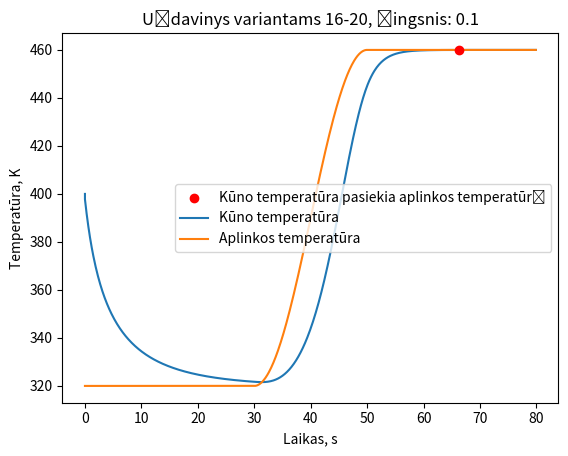

The matplotlib source for this figure:
import numpy as np
import matplotlib.pyplot as plt


def euler_method(T1, TA1, ts, TA2, tmax, t0, dt):

    print("Euler method calculating...")

    x_over_time = [t0]
    y_subject_temp = [T1]
    y_env_temp = [TA1]
    TA = TA1
    T = T1
    margin = 1e-2
    subject_env_temp_is_equal = False

    for t in np.arange(t0, tmax, dt):

        # Praėjus duotam laikui temperatūros kitimo dėsnis keičiamas į TA(t)
        if t >= ts and np.abs(TA - TA2) > margin:
            TA = TA1 + (TA2 - TA1) / 2 * (1 - np.cos(np.pi / 20 * (t - ts)))

        # Eulerio formule. 18 skaidre
        k = get_k(T)
        dTdt = k * (T - TA)
        T = T + dt * dTdt

        if np.abs(T - TA) < margin and not subject_env_temp_is_equal:
            print(f"Kūno ir aplinkos temperatūros tapo vienodos praėjus: {t}s, temperatūra = {T}T")
            subject_env_temp_is_equal = True
            plt.scatter(t, T, color="red", zorder=3, label='Kūno temperatūra pasiekia aplinkos temperatūrą')

        x_over_time.append(t)
        y_subject_temp.append(T)
        y_env_temp.append(TA)

    plt.plot(x_over_time, y_subject_temp, zorder=1, label='Kūno temperatūra')
    plt.plot(x_over_time, y_env_temp, zorder=2, label='Aplinkos temperatūra')
    plt.xlabel('Laikas, s')
    plt.ylabel('Temperatūra, K')
    plt.title(f"Uždavinys variantams 16-20, žingsnis: {dt}")
    plt.legend()
    plt.show()


def get_k(T):

    return -0.01 - 0.16 * (T - 273) / 100 - 0.04 * ((T - 273) / 100) ** 2


def runge_kutta_method(T1, TA1, ts, TA2, tmax, t0, dt):

    print("Runge-Kutta method calculating...")

    x_over_time = [t0]
    y_subject_temp = [T1]
    y_env_temp = [TA1]
    TA = TA1
    T = T1
    margin = 1e-2
    subject_env_temp_is_equal = False

    for t in np.arange(t0, tmax, dt):

        # Praėjus duotam laikui temperatūros kitimo dėsnis keičiamas į TA(t)
        if t >= ts and np.abs(TA - TA2) > margin:
            TA = TA1 + (TA2 - TA1) / 2 * (1 - np.cos(np.pi / 20 * (t - ts)))

        k = get_k(T)
        dTdt = k * (T - TA)
        f1 = dTdt

        # Pirmas Runge skaiciavimo etapas 
        T1 = T + dt / 2 * f1
        k = get_k(T1)
        dTdt = k * (T1 - TA)
        f2 = dTdt

        # Antras Runge skaiciavimo etapas 
        T2 = T + dt / 2 * f2
        k = get_k(T2)
        dTdt = k * (T2 - TA)
        f3 = dTdt

        # Trecias Runge skaiciavimo etapas 
        T3 = T + dt * f3
        k = get_k(T3)
        dTdt = k * (T3 - TA)
        f4 = dTdt

        # Apjungimas. 30 skaidre
        T = T + dt / 6 * (f1 + 2 * f2 + 2 * f3 + f4)

        if np.abs(T - TA) < margin and not subject_env_temp_is_equal:
            print(f"Kūno ir aplinkos temperatūros tapo vienodos praėjus: {t}s, temperatūra = {T}T")
            subject_env_temp_is_equal = True
            plt.scatter(t, T, color="red", zorder=3, label='Kūno temperatūra pasiekia aplinkos temperatūrą')

        x_over_time.append(t)
        y_subject_temp.append(T)
        y_env_temp.append(TA)

    plt.plot(x_over_time, y_subject_temp, zorder=1, label='Kūno temperatūra')
    plt.plot(x_over_time, y_env_temp, zorder=2, label='Aplinkos temperatūra')
    plt.xlabel('Laikas, s')
    plt.ylabel('Temperatūra, K')
    plt.title(f"Uždavinys variantams 16-20, žingsnis: {dt}")
    plt.legend()
    plt.show()


if __name__ == '__main__':

    # Duoto kūno pradinė temperatūra, Kelvinai
    T1 = 400
    # Aplinkos temperatūra, K
    TA1 = 320
    # Laikas, po kurio temperatūros kitimo dėsnis keičiasi į TA(t) s
    ts = 30
    # Temperatūra, kai aplinkos nustojo kaisti, Kelvinai
    TA2 = 460
    # Kitimo sistemos galutinis laiko momentas, s
    tmax = 80
    # Antro varianto kūno temperatūra, Kelvinai
    T2 = 270
    # Pradinis laiko momentas, s
    t0 = 0
    # Laiko kitimo žingsnis, s
    dt = 0.1

    euler_method(T1, TA1, ts, TA2, tmax, t0, dt)
    # euler_method(T2, TA1, ts, TA2, tmax, t0, dt)

    # runge_kutta_method(T1, TA1, ts, TA2, tmax, t0, dt)
    # runge_kutta_method(T2, TA1, ts, TA2, tmax, t0, dt)
